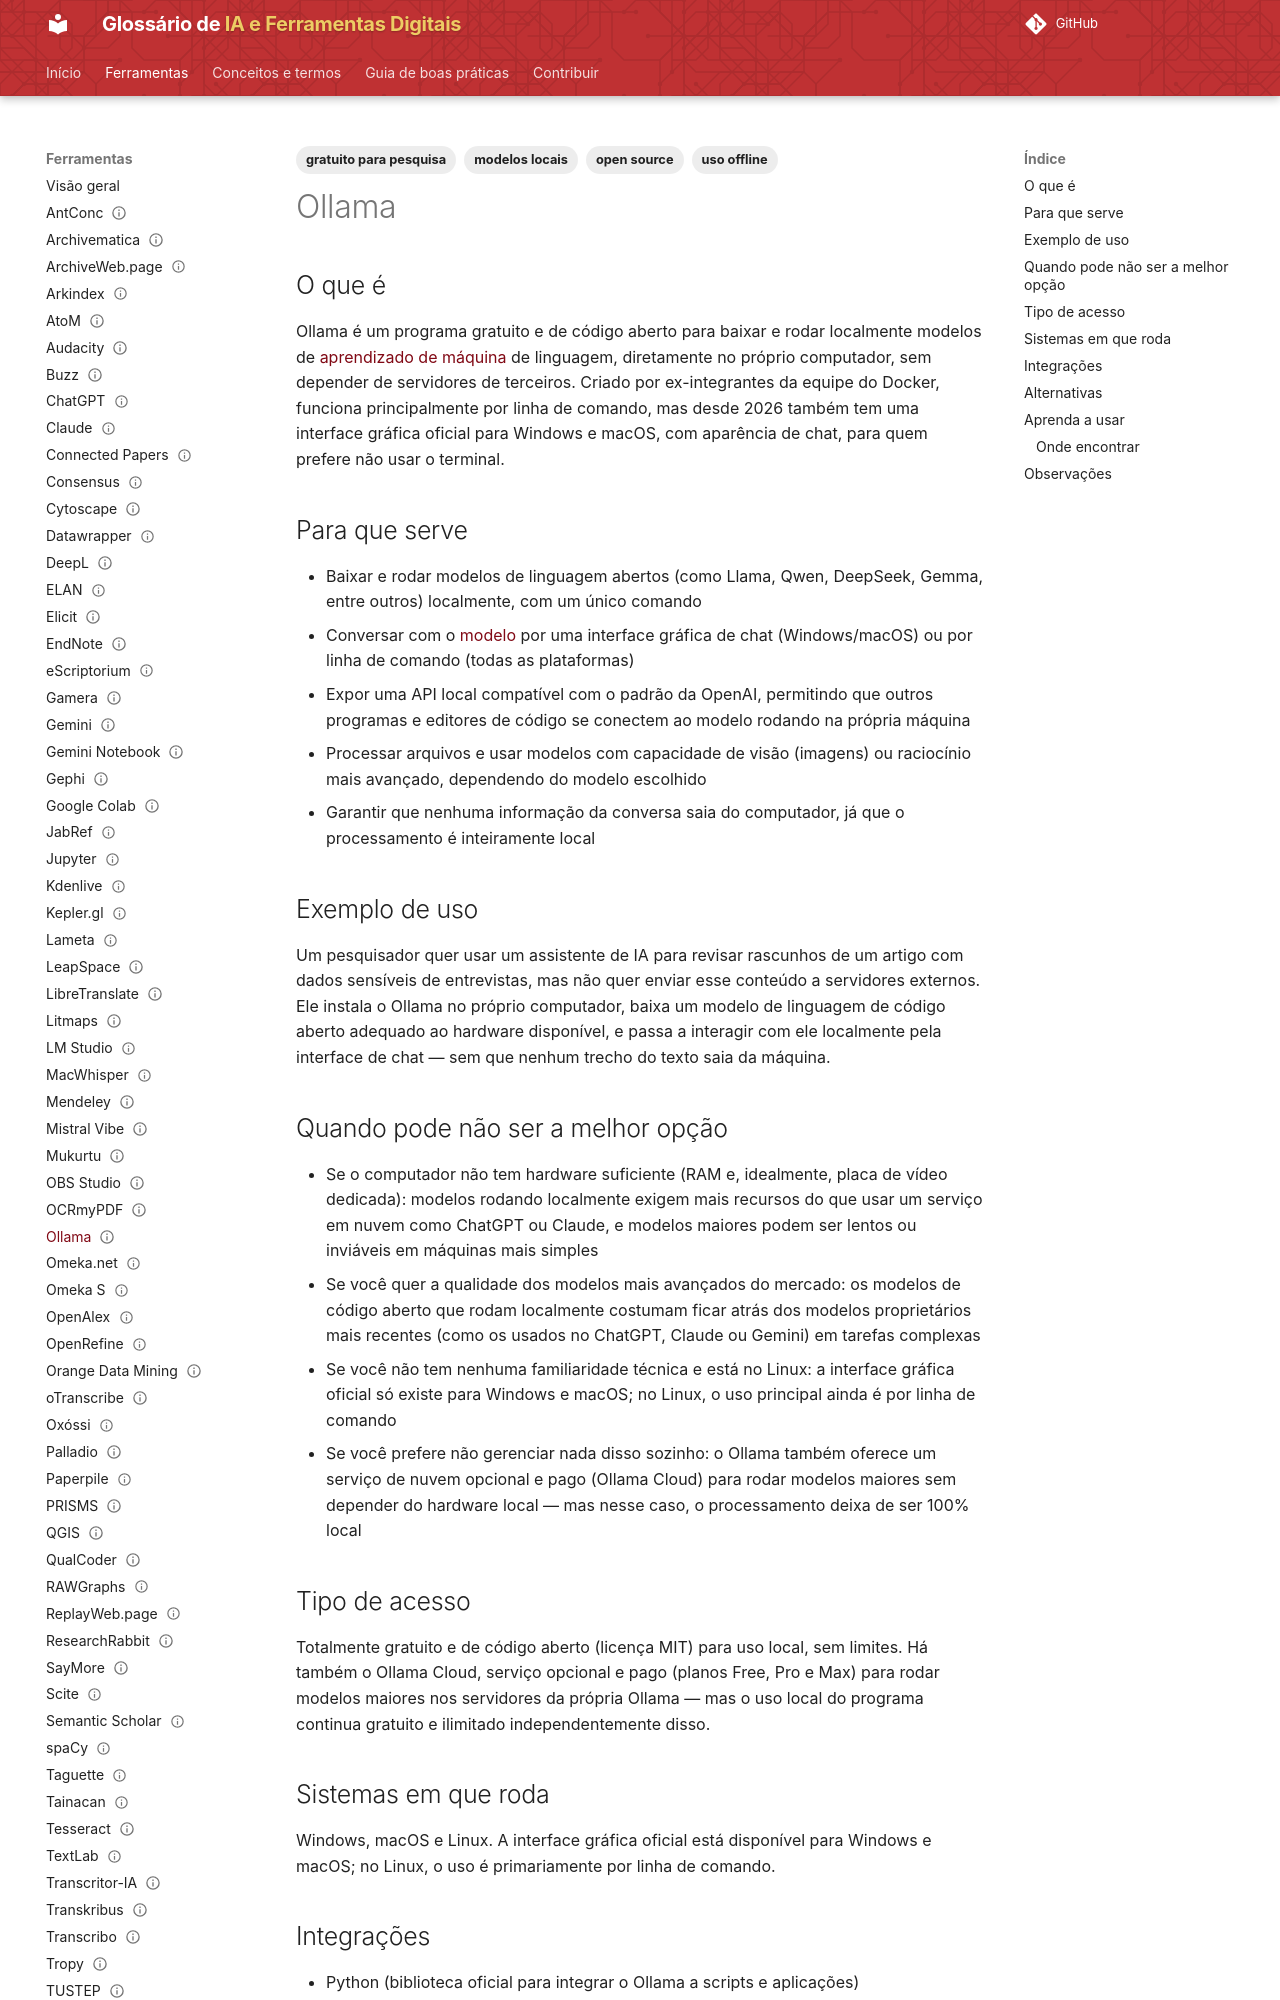

repository: lucchesia/iaguia-coc-fiocruz · page: ferramentas/ollama/index.html · generator: mkdocs

---
title: "Ollama"
slug: "ollama"

entry_type: "ferramenta"
tool_type: "aplicativo"

category: "modelos locais"

tags:
  - modelos locais
  - open source
  - uso offline
  - gratuito para pesquisa
aliases: []

source_model: aberto
software_license: MIT
access_model: gratuito

systems:
  - Windows
  - macOS
  - Linux
curva_aprendizado: "moderada"
integrations:
  - Python
  - LangChain

concepts:
  - aprendizado-de-maquina
alternatives:
  - LM Studio
  - llama.cpp
  - GPT4All

official_site: "https://ollama.com/"
documentation: "https://docs.ollama.com/"
forum: "não disponível"
repository: "https://github.com/ollama/ollama"

caveats: []
learning_resources: []
academic_use: []
tool_status: ativa
status: publicado
reviewed: true
last_reviewed: "2026-08-20"
---

## O que é

Ollama é um programa gratuito e de código aberto para baixar e rodar localmente modelos de [aprendizado de máquina](../conceitos/aprendizado-de-maquina.md) de linguagem, diretamente no próprio computador, sem depender de servidores de terceiros. Criado por ex-integrantes da equipe do Docker, funciona principalmente por linha de comando, mas desde 2026 também tem uma interface gráfica oficial para Windows e macOS, com aparência de chat, para quem prefere não usar o terminal.

## Para que serve

- Baixar e rodar modelos de linguagem abertos (como Llama, Qwen, DeepSeek, Gemma, entre outros) localmente, com um único comando
- Conversar com o [modelo](../conceitos/modelo.md) por uma interface gráfica de chat (Windows/macOS) ou por linha de comando (todas as plataformas)
- Expor uma API local compatível com o padrão da OpenAI, permitindo que outros programas e editores de código se conectem ao modelo rodando na própria máquina
- Processar arquivos e usar modelos com capacidade de visão (imagens) ou raciocínio mais avançado, dependendo do modelo escolhido
- Garantir que nenhuma informação da conversa saia do computador, já que o processamento é inteiramente local

## Exemplo de uso

Um pesquisador quer usar um assistente de IA para revisar rascunhos de um artigo com dados sensíveis de entrevistas, mas não quer enviar esse conteúdo a servidores externos. Ele instala o Ollama no próprio computador, baixa um modelo de linguagem de código aberto adequado ao hardware disponível, e passa a interagir com ele localmente pela interface de chat — sem que nenhum trecho do texto saia da máquina.
